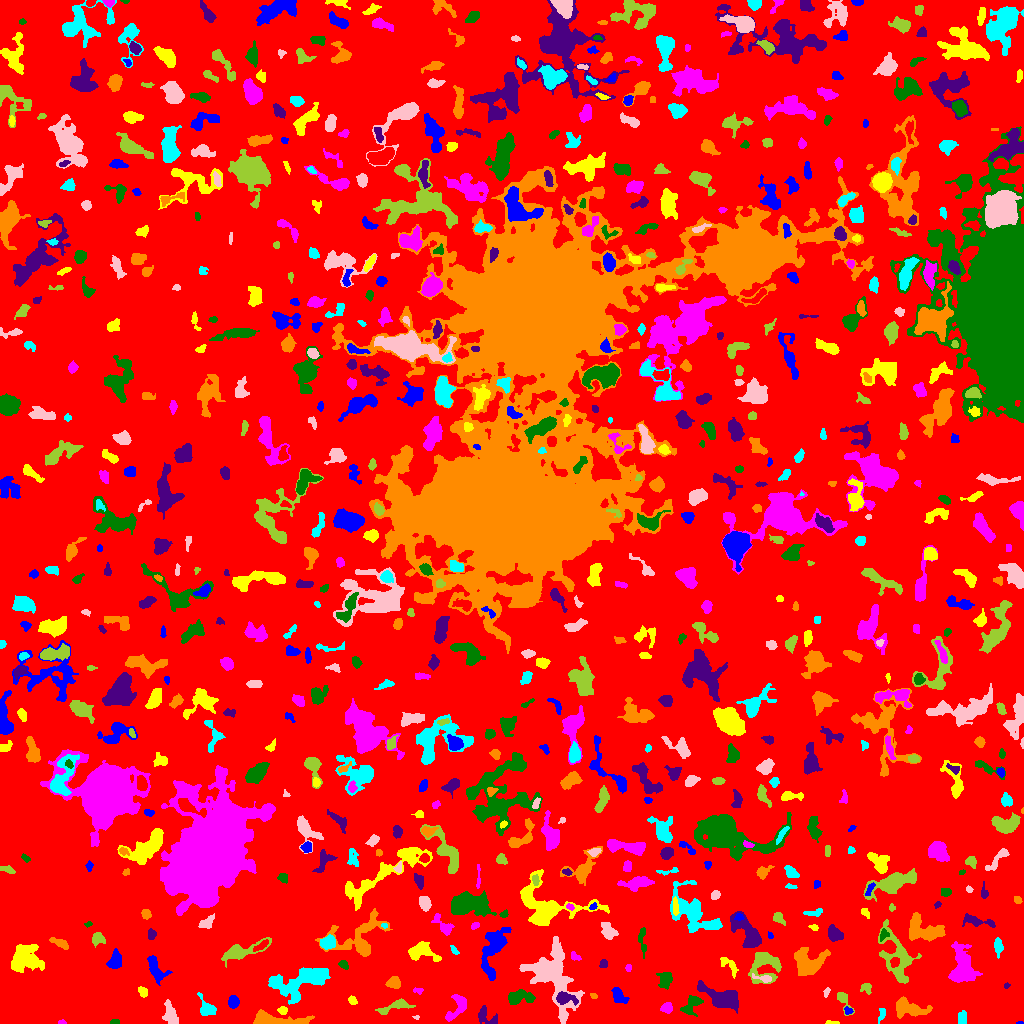

Data behind this chart, as committed beside it:
ID, X, Y, A, B, theta, total_flux, mu_max, mu_median, mu_mean, R_fwhm, R_e, R10, R90, x_start, x_end, y_start, y_end, area, greylevel
0, 510.5, 512.5, 303.5, 291.8, -0.834, 1387937, 10.0, 2.0, 1.831, 118, 231.3, 89.77, 371.2, 0, 1023, 0, 1023, 757940, 1.831
1, 1020, 0.625, 1.871, 0.696, 0.0, 32.0, 3.0, 1.0, 1.524, 1.784, 1.382, 0.5642, 2.257, 1016, 1023, 0, 2, 21, 7.524
2, 831.6, 0.6216, 3.867, 0.6658, -0.02362, 37.0, 2.0, 1.0, 0.8043, 3.141, 1.954, 0.5642, 2.932, 825, 839, 0, 3, 46, 5.804
3, 61.62, 0.9726, 1.935, 0.935, 0.02498, 73.0, 5.0, 2.0, 2.147, 2.185, 1.693, 0.5642, 2.585, 58, 66, 0, 4, 34, 7.147
4, 115.2, 1.554, 2.108, 1.192, 0.07191, 74.0, 3.0, 1.0, 1.609, 2.646, 1.954, 0.7979, 3.192, 110, 119, 0, 4, 46, 6.609
5, 485.6, 7.423, 6.172, 3.831, -0.6373, 480.0, 5.0, 2.0, 2.388, 4.983, 4.442, 1.693, 6.91, 478, 497, 0, 18, 201, 6.388
6, 272, 2.827, 11.78, 2.562, -0.06071, 3438, 31.0, 5.0, 7.623, 4.787, 5.171, 1.954, 9.184, 253, 314, 0, 14, 451, 12.62
7, 882.2, 10.68, 2.883, 1.155, 1.379, 38.0, 1.0, 0.0, 0.4578, 3.478, 2.394, 0.9772, 3.29, 878, 885, 0, 15, 83, 5.458
8, 416.1, 6.1, 1.666, 1.002, -0.128, 70.0, 6.0, 2.0, 2.692, 1.954, 1.493, 0.5642, 2.459, 412, 419, 4, 8, 26, 6.692
9, 843.5, 23.62, 6.351, 2.582, -1.138, 350.0, 5.0, 2.0, 2.318, 4.068, 3.742, 1.382, 6.024, 837, 854, 8, 31, 151, 6.318
10, 87.55, 6.697, 6.657, 3.204, 1.483, 554.0, 7.0, 2.0, 2.451, 4.029, 4.334, 1.596, 7.313, 80, 98, 0, 23, 226, 6.451
11, 848.2, 12.84, 2.215, 1.651, -0.4545, 93.0, 3.0, 2.0, 1.603, 3.09, 2.394, 0.9772, 3.7, 844, 853, 9, 17, 58, 7.603
12, 282.8, 13.2, 2.301, 1.826, -0.09538, 196.0, 6.0, 2.0, 2.685, 3.385, 2.523, 0.9772, 3.989, 277, 287, 9, 17, 73, 7.685
13, 456.2, 15.62, 8.746, 3.795, 1.002, 579.0, 6.0, 2.0, 2.032, 4.82, 5.046, 1.784, 8.482, 445, 466, 2, 29, 285, 6.032
14, 691.7, 19.18, 6.285, 3.399, 0.7777, 492.0, 5.0, 2.0, 2.05, 4.687, 4.853, 1.871, 7.736, 680, 703, 7, 28, 240, 6.05
15, 722.9, 25.79, 10.71, 4.41, -0.3863, 2338, 10.0, 3.0, 3.91, 8.538, 7.181, 2.764, 11.64, 697, 738, 10, 43, 598, 7.91
16, 908.5, 14.95, 8.443, 3.998, -0.1884, 1285, 8.0, 3.0, 3.052, 7.001, 6.103, 2.326, 9.821, 896, 932, 5, 27, 421, 7.052
17, 962.2, 5.489, 3.529, 2.239, 1.512, 237.0, 4.0, 2.0, 2.079, 5.171, 3.523, 1.493, 5.323, 958, 966, 0, 13, 114, 6.079
18, 170.3, 9.636, 6.014, 3.086, -1.298, 953.0, 8.0, 4.0, 3.843, 6.676, 5.202, 2.111, 7.919, 162, 178, 0, 24, 248, 6.843
19, 396, 17.52, 8.91, 2.454, 0.2691, 591.0, 7.0, 2.0, 2.473, 4.184, 4.478, 1.693, 7.334, 375, 415, 9, 25, 239, 6.473
20, 23.68, 18.32, 2.47, 1.566, 1.241, 68.0, 2.0, 1.0, 1.283, 3.827, 2.257, 0.9772, 3.523, 19, 26, 13, 23, 53, 6.283
21, 233, 21.5, 2.971, 2.47, 1.38, 455.0, 8.0, 3.0, 3.527, 4.478, 3.478, 1.382, 5.382, 228, 239, 15, 28, 129, 7.527
22, 352.3, 22.92, 2.273, 1.807, -0.8327, 148.0, 5.0, 2.0, 2.114, 2.821, 2.585, 0.9772, 4.146, 348, 357, 19, 28, 70, 6.114
23, 666.9, 15.44, 2.785, 2.388, 0.2753, 452.0, 8.0, 4.0, 3.965, 4.37, 3.29, 1.262, 5.078, 660, 672, 10, 21, 114, 7.965
24, 518.9, 25.92, 6.794, 3.328, 0.07761, 906.0, 8.0, 3.0, 3.103, 5.293, 5.262, 1.954, 8.593, 508, 535, 19, 34, 292, 7.103
25, 565.2, 25.2, 5.751, 2.905, -0.197, 471.0, 5.0, 2.0, 2.298, 5.202, 4.549, 1.871, 6.956, 556, 578, 18, 32, 205, 9.298
26, 593.7, 27.23, 1.587, 1.209, -0.378, 35.0, 3.0, 1.0, 0.875, 1.596, 1.596, 0.5642, 2.646, 590, 597, 25, 30, 40, 5.875
27, 206.3, 14.91, 5.357, 3.585, -0.9706, 467.0, 5.0, 2.0, 2.182, 5.232, 4.583, 1.693, 7.203, 197, 216, 8, 31, 214, 6.182
28, 826.5, 31.49, 2.523, 1.329, 1.163, 92.0, 4.0, 2.0, 1.769, 3.09, 2.326, 0.7979, 3.613, 823, 830, 26, 36, 52, 5.769
29, 866, 35.9, 2.789, 2.463, -0.6904, 240.0, 6.0, 2.0, 2.424, 3.241, 2.821, 0.9772, 4.82, 860, 871, 29, 40, 99, 6.424
30, 887.3, 28.61, 2.869, 2.481, -0.0611, 423.0, 7.0, 3.0, 3.411, 4.184, 3.385, 1.382, 5.352, 881, 894, 24, 35, 124, 7.411
31, 617.9, 28.93, 3.867, 2.011, -1.134, 229.0, 6.0, 1.0, 1.231, 3.192, 3.192, 1.128, 5.47, 611, 629, 20, 36, 186, 6.231
32, 142.6, 31.99, 2.742, 1.886, -0.8925, 251.0, 6.0, 3.0, 2.82, 3.949, 2.877, 1.128, 4.549, 138, 147, 26, 37, 89, 6.82
33, 417.8, 33.17, 2.712, 1.52, -0.03255, 104.0, 4.0, 2.0, 1.891, 3.338, 2.257, 0.7979, 3.568, 413, 423, 29, 36, 55, 5.891
34, 665.5, 43.61, 4.001, 3.054, 1.284, 749.0, 9.0, 4.0, 3.726, 4.72, 4.26, 1.596, 6.77, 656, 672, 34, 51, 201, 7.726
35, 1007, 37.85, 1.54, 1.295, 0.5846, 67.0, 5.0, 2.0, 2.03, 1.784, 1.693, 0.5642, 2.821, 1004, 1010, 35, 41, 33, 6.03
36, 393.9, 40.42, 3.124, 2.831, 0.2403, 550.0, 8.0, 3.0, 3.667, 4.82, 3.742, 1.493, 5.836, 385, 400, 35, 47, 150, 7.667
37, 302.1, 41.27, 16.53, 6.589, 0.3041, 2788, 10.0, 2.0, 2.802, 6.283, 9.407, 3.29, 15.23, 268, 330, 19, 56, 995, 6.802
38, 763.8, 45.17, 4.416, 1.485, -0.1618, 179.0, 5.0, 1.0, 1.738, 2.821, 2.585, 0.9772, 4.652, 752, 771, 41, 50, 103, 9.738
39, 763.4, 59.76, 8.462, 7.02, 1.446, 1814, 11.0, 3.0, 3.304, 5.202, 6.433, 2.326, 11.26, 748, 781, 40, 71, 549, 7.304
40, 416.1, 48.35, 3.077, 1.527, -1.541, 272.0, 9.0, 3.0, 3.358, 2.394, 2.585, 0.9772, 4.297, 412, 419, 42, 55, 81, 7.358
41, 155.3, 55.21, 7.856, 3.345, -1.108, 771.0, 8.0, 2.0, 2.631, 5.293, 5.262, 1.871, 8.234, 147, 172, 38, 68, 293, 6.631
42, 729.8, 57.82, 6.32, 2.673, -0.8112, 503.0, 6.0, 3.0, 3.048, 5.836, 4.334, 1.693, 6.58, 720, 738, 45, 66, 165, 7.048
43, 628.6, 55.5, 1.435, 1.362, -0.0, 42.0, 2.0, 1.0, 0.9333, 3.09, 1.784, 0.7979, 2.821, 625, 631, 52, 59, 45, 5.933
44, 343.5, 58.82, 2.314, 1.576, -0.5761, 79.0, 3.0, 1.0, 1.026, 2.821, 2.326, 0.7979, 3.613, 338, 348, 54, 63, 77, 6.026
45, 603.5, 59.52, 2.095, 2.019, 0.4486, 192.0, 5.0, 3.0, 2.866, 3.742, 2.706, 0.9772, 4.068, 599, 607, 56, 64, 67, 6.866
46, 808.6, 60.61, 8.549, 6.519, 0.2466, 1653, 6.0, 3.0, 2.75, 10.37, 8.019, 3.192, 12.17, 794, 830, 48, 76, 601, 6.75
47, 998.1, 76.88, 4.157, 1.995, -1.483, 332.0, 5.0, 2.0, 2.478, 4.406, 3.613, 1.382, 5.585, 994, 1003, 65, 86, 134, 6.478
48, 552, 46.7, 18.54, 10.2, -1.064, 4336, 9.0, 2.0, 2.881, 8.831, 11.3, 4.146, 18.71, 519, 584, 0, 87, 1505, 6.881
49, 240.2, 71.78, 11.38, 3.079, 0.3083, 1072, 9.0, 2.0, 2.493, 4.82, 5.171, 1.954, 9.373, 221, 271, 56, 86, 430, 7.493
50, 1017, 66.18, 1.95, 1.145, -0.224, 45.0, 2.0, 1.0, 1.047, 3.241, 1.871, 0.7979, 2.985, 1012, 1020, 64, 69, 43, 7.047
51, 114.7, 62.25, 4.253, 2.899, 1.278, 634.0, 7.0, 3.0, 2.991, 5.078, 4.26, 1.693, 6.794, 106, 121, 55, 75, 212, 6.991
52, 25.73, 64.94, 7.818, 6.953, -0.02697, 2771, 9.0, 4.0, 4.148, 9.045, 8.556, 3.338, 12.98, 11, 44, 51, 79, 668, 7.148
53, 575.1, 66.83, 2.987, 1.833, -0.5764, 94.0, 2.0, 1.0, 1.306, 4.442, 2.706, 1.128, 4.068, 571, 581, 63, 72, 72, 6.306
54, 642.4, 83.46, 8.337, 1.82, -1.509, 194.0, 2.0, 1.0, 1.32, 6.817, 3.909, 1.693, 6.333, 638, 646, 65, 96, 147, 5.32
55, 748.6, 89.22, 10.14, 4.529, -0.9143, 3316, 18.0, 4.0, 5.996, 6.206, 6.58, 2.523, 11.59, 730, 761, 76, 112, 553, 8.996
56, 59.68, 80.39, 5.531, 1.848, -0.4269, 269.0, 4.0, 2.0, 1.921, 5.293, 3.827, 1.493, 5.971, 49, 68, 74, 86, 140, 5.921
57, 454.2, 72.78, 2.665, 1.098, -0.9572, 41.0, 3.0, 1.0, 0.7069, 1.382, 2.034, 0.5642, 3.038, 450, 459, 69, 78, 58, 5.707
58, 556.6, 72.12, 1.847, 1.362, -1.564, 52.0, 2.0, 1.0, 1.106, 3.478, 1.954, 0.7979, 3.192, 554, 559, 68, 77, 47, 9.106
59, 897.2, 67.12, 14.08, 6.945, -1.217, 2063, 12.0, 2.0, 2.547, 3.989, 8.234, 2.523, 13.62, 878, 921, 40, 104, 810, 6.547
... 765 more rows
